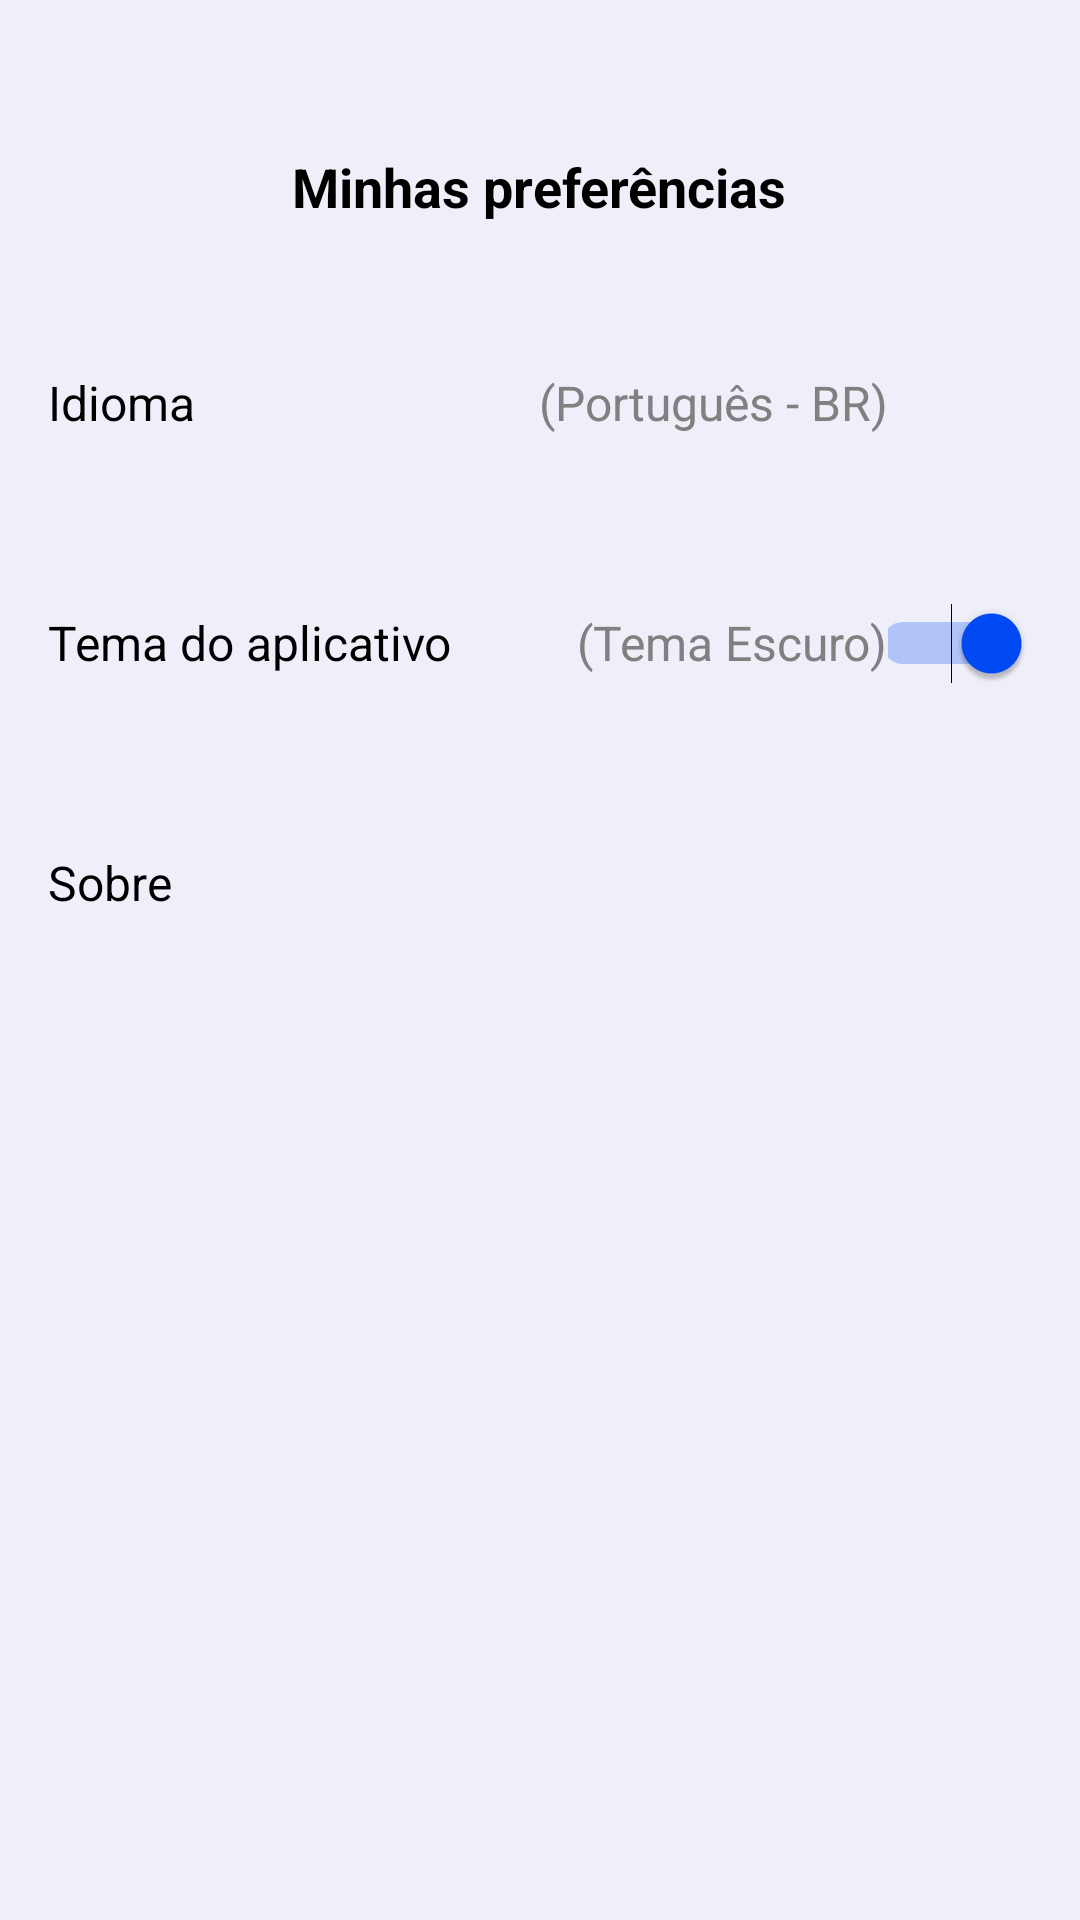

This screen was rendered from an Android layout file. Write that file and the resources it references.
<!-- AndroidManifest.xml: application theme Base.Theme.UniPump -->
<!-- res/layout/activity_tela_pref.xml -->
<?xml version="1.0" encoding="utf-8"?>
<androidx.constraintlayout.widget.ConstraintLayout xmlns:android="http://schemas.android.com/apk/res/android"
    xmlns:app="http://schemas.android.com/apk/res-auto"
    android:layout_width="match_parent"
    android:layout_height="match_parent">
    <RelativeLayout
        android:layout_width="match_parent"
        android:layout_height="match_parent"
        style="@style/BACKGROUND">

        
        <ImageButton
            android:id="@+id/SetaVoltarTelaCriarFicha"
            style="@style/ICON"
            android:layout_width="48sp"
            android:layout_height="48sp"
            android:layout_marginStart="16dp"
            android:layout_marginTop="35dp"
            android:contentDescription="@string/seta_voltar"
            android:src="@drawable/ic_arrow_back" />

        
        <TextView
            android:id="@+id/title_preferences"
            android:layout_width="wrap_content"
            android:layout_height="wrap_content"
            android:layout_centerHorizontal="true"
            android:layout_marginTop="50dp"
            android:text="Minhas preferências"
            style="@style/TEXTCOLOR"
            android:textSize="18sp"
            android:textStyle="bold" />

        
        <LinearLayout
            android:layout_width="match_parent"
            android:layout_height="wrap_content"
            android:layout_below="@id/title_preferences"
            android:layout_marginTop="20dp"
            android:orientation="vertical">

            
            <LinearLayout
                android:layout_width="match_parent"
                android:layout_height="wrap_content"
                android:orientation="horizontal"
                android:gravity="center"
                android:padding="16dp">

                <TextView
                    android:id="@+id/language_option"
                    android:layout_width="0dp"
                    android:layout_height="wrap_content"
                    android:layout_weight="1"
                    android:text="Idioma"
                    style="@style/TEXTCOLOR"
                    android:textSize="16sp" />

                <TextView
                    android:id="@+id/language_value"
                    android:layout_width="wrap_content"
                    android:layout_height="wrap_content"
                    android:text="(Português - BR)"
                    style="@style/TEXTCOLORSECONDARY"
                    android:textSize="16sp" />

                <ImageButton
                    android:layout_width="48sp"
                    android:layout_height="48sp"
                    android:contentDescription="Abrir opções de idioma"
                    android:rotation="180"
                    android:src="@drawable/ic_arrow_back"
                    style="@style/ICON" />
            </LinearLayout>

            
            <LinearLayout
                android:layout_width="match_parent"
                android:layout_height="wrap_content"
                android:orientation="horizontal"
                android:gravity="center"
                android:padding="16dp">

                <TextView
                    android:id="@+id/theme_option"
                    android:layout_width="0dp"
                    android:layout_height="wrap_content"
                    android:layout_weight="1"
                    android:text="Tema do aplicativo"
                    style="@style/TEXTCOLOR"
                    android:textSize="16sp" />

                <TextView
                    android:id="@+id/theme_value"
                    android:layout_width="wrap_content"
                    android:layout_height="wrap_content"
                    android:text="(Tema Escuro)"
                    style="@style/TEXTCOLORSECONDARY"
                    android:textSize="16sp" />

                <Switch
                    android:id="@+id/theme_switch"
                    android:layout_width="48sp"
                    android:layout_height="48sp"
                    android:checked="true" />
            </LinearLayout>

            
            <LinearLayout
                android:layout_width="match_parent"
                android:layout_height="wrap_content"
                android:orientation="horizontal"
                android:gravity="center"
                android:padding="16dp">

                <TextView
                    android:id="@+id/about_option"
                    android:layout_width="0dp"
                    android:layout_height="wrap_content"
                    android:layout_weight="1"
                    android:text="Sobre"
                    style="@style/TEXTCOLOR"
                    android:textSize="16sp" />

                <ImageButton
                    android:layout_width="48sp"
                    android:layout_height="48sp"
                    android:rotation="180"
                    android:src="@drawable/ic_arrow_back"
                    android:contentDescription="Abrir sobre"
                    style="@style/ICON" />
            </LinearLayout>

            
            

        </LinearLayout>


    </RelativeLayout>

</androidx.constraintlayout.widget.ConstraintLayout>
<!-- resources referenced by this layout -->
<resources>
  <string name="seta_voltar">Seta Voltar</string>
  <style name="BACKGROUND">
          <item name="colorPrimary">#6200EE</item>
          <item name="colorOnBackground">#FFFFFF</item>
          <item name="android:background">#EFEFFA</item>
      </style>
  <style name="ICON">
          <item name="itemIconTint">@color/black</item>
          <item name="itemTextColor">@color/black</item>
          <item name="android:tint">@color/black</item>
          <item name="android:drawableTint">@color/black</item>
          <item name="android:background">@color/invisivel</item>
      </style>
  <style name="TEXTCOLOR">
          <item name="android:textColor">@color/black</item>
      </style>
  <style name="TEXTCOLORSECONDARY">
          <item name="android:textColor">@color/cinza_medio</item>
      </style>
  <style name="Base.Theme.UniPump" parent="Theme.Material3.DayNight.NoActionBar">
          
          <item name="colorPrimary">@color/white</item>
          <item name="colorPrimaryVariant">@color/black</item>
          <item name="colorOnPrimary">@color/black</item>
          <item name="colorSecondary">@color/blue</item>
          <item name="colorSecondaryVariant">@color/red</item>
          <item name="colorOnSecondary">@color/black</item>
          <item name="android:statusBarColor">?attr/colorPrimaryVariant</item>
  
          
          <item name="android:fontFamily">sans-serif</item>
      </style>
  <color name="black">#FF000000</color>
  <color name="invisivel">#00929292</color>
  <color name="cinza_medio">#808080</color>
  <color name="white">#FFFFFFFF</color>
  <color name="blue">#004AF7</color>
  <color name="red">#F44336</color>
</resources>
